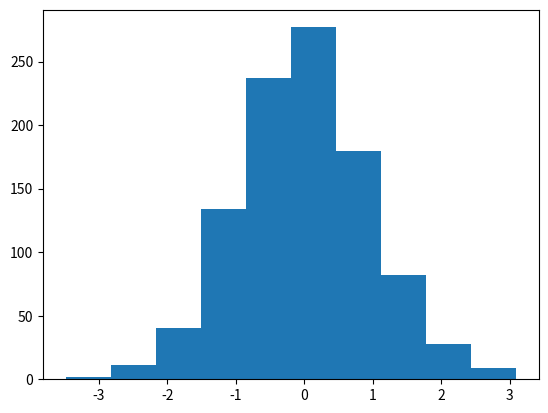

Reproduce this figure in Python.
# 代码3-18 绘制二维条形直方图

import matplotlib.pyplot as plt
import numpy as np
x = np.random.randn(1000)  # 1000个服从正态分布的随机数
plt.hist(x, 10)  # 分成10组进行绘制直方图
plt.show()
